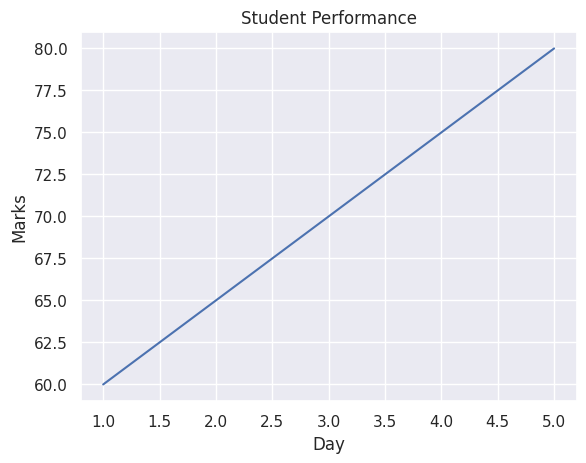

Python code for this plot:
import pandas as pd
import seaborn as sns
import matplotlib.pyplot as plt
sns.set_theme()
data={
    "Days":[1,2,3,4,5],
    "Marks":[60,65,70,75,80]
}

df=pd.DataFrame(data)
print(df)
sns.lineplot(data=df,x="Days",y="Marks")
plt.title("Student Performance")
plt.xlabel("Day")
plt.ylabel("Marks")

plt.show()
